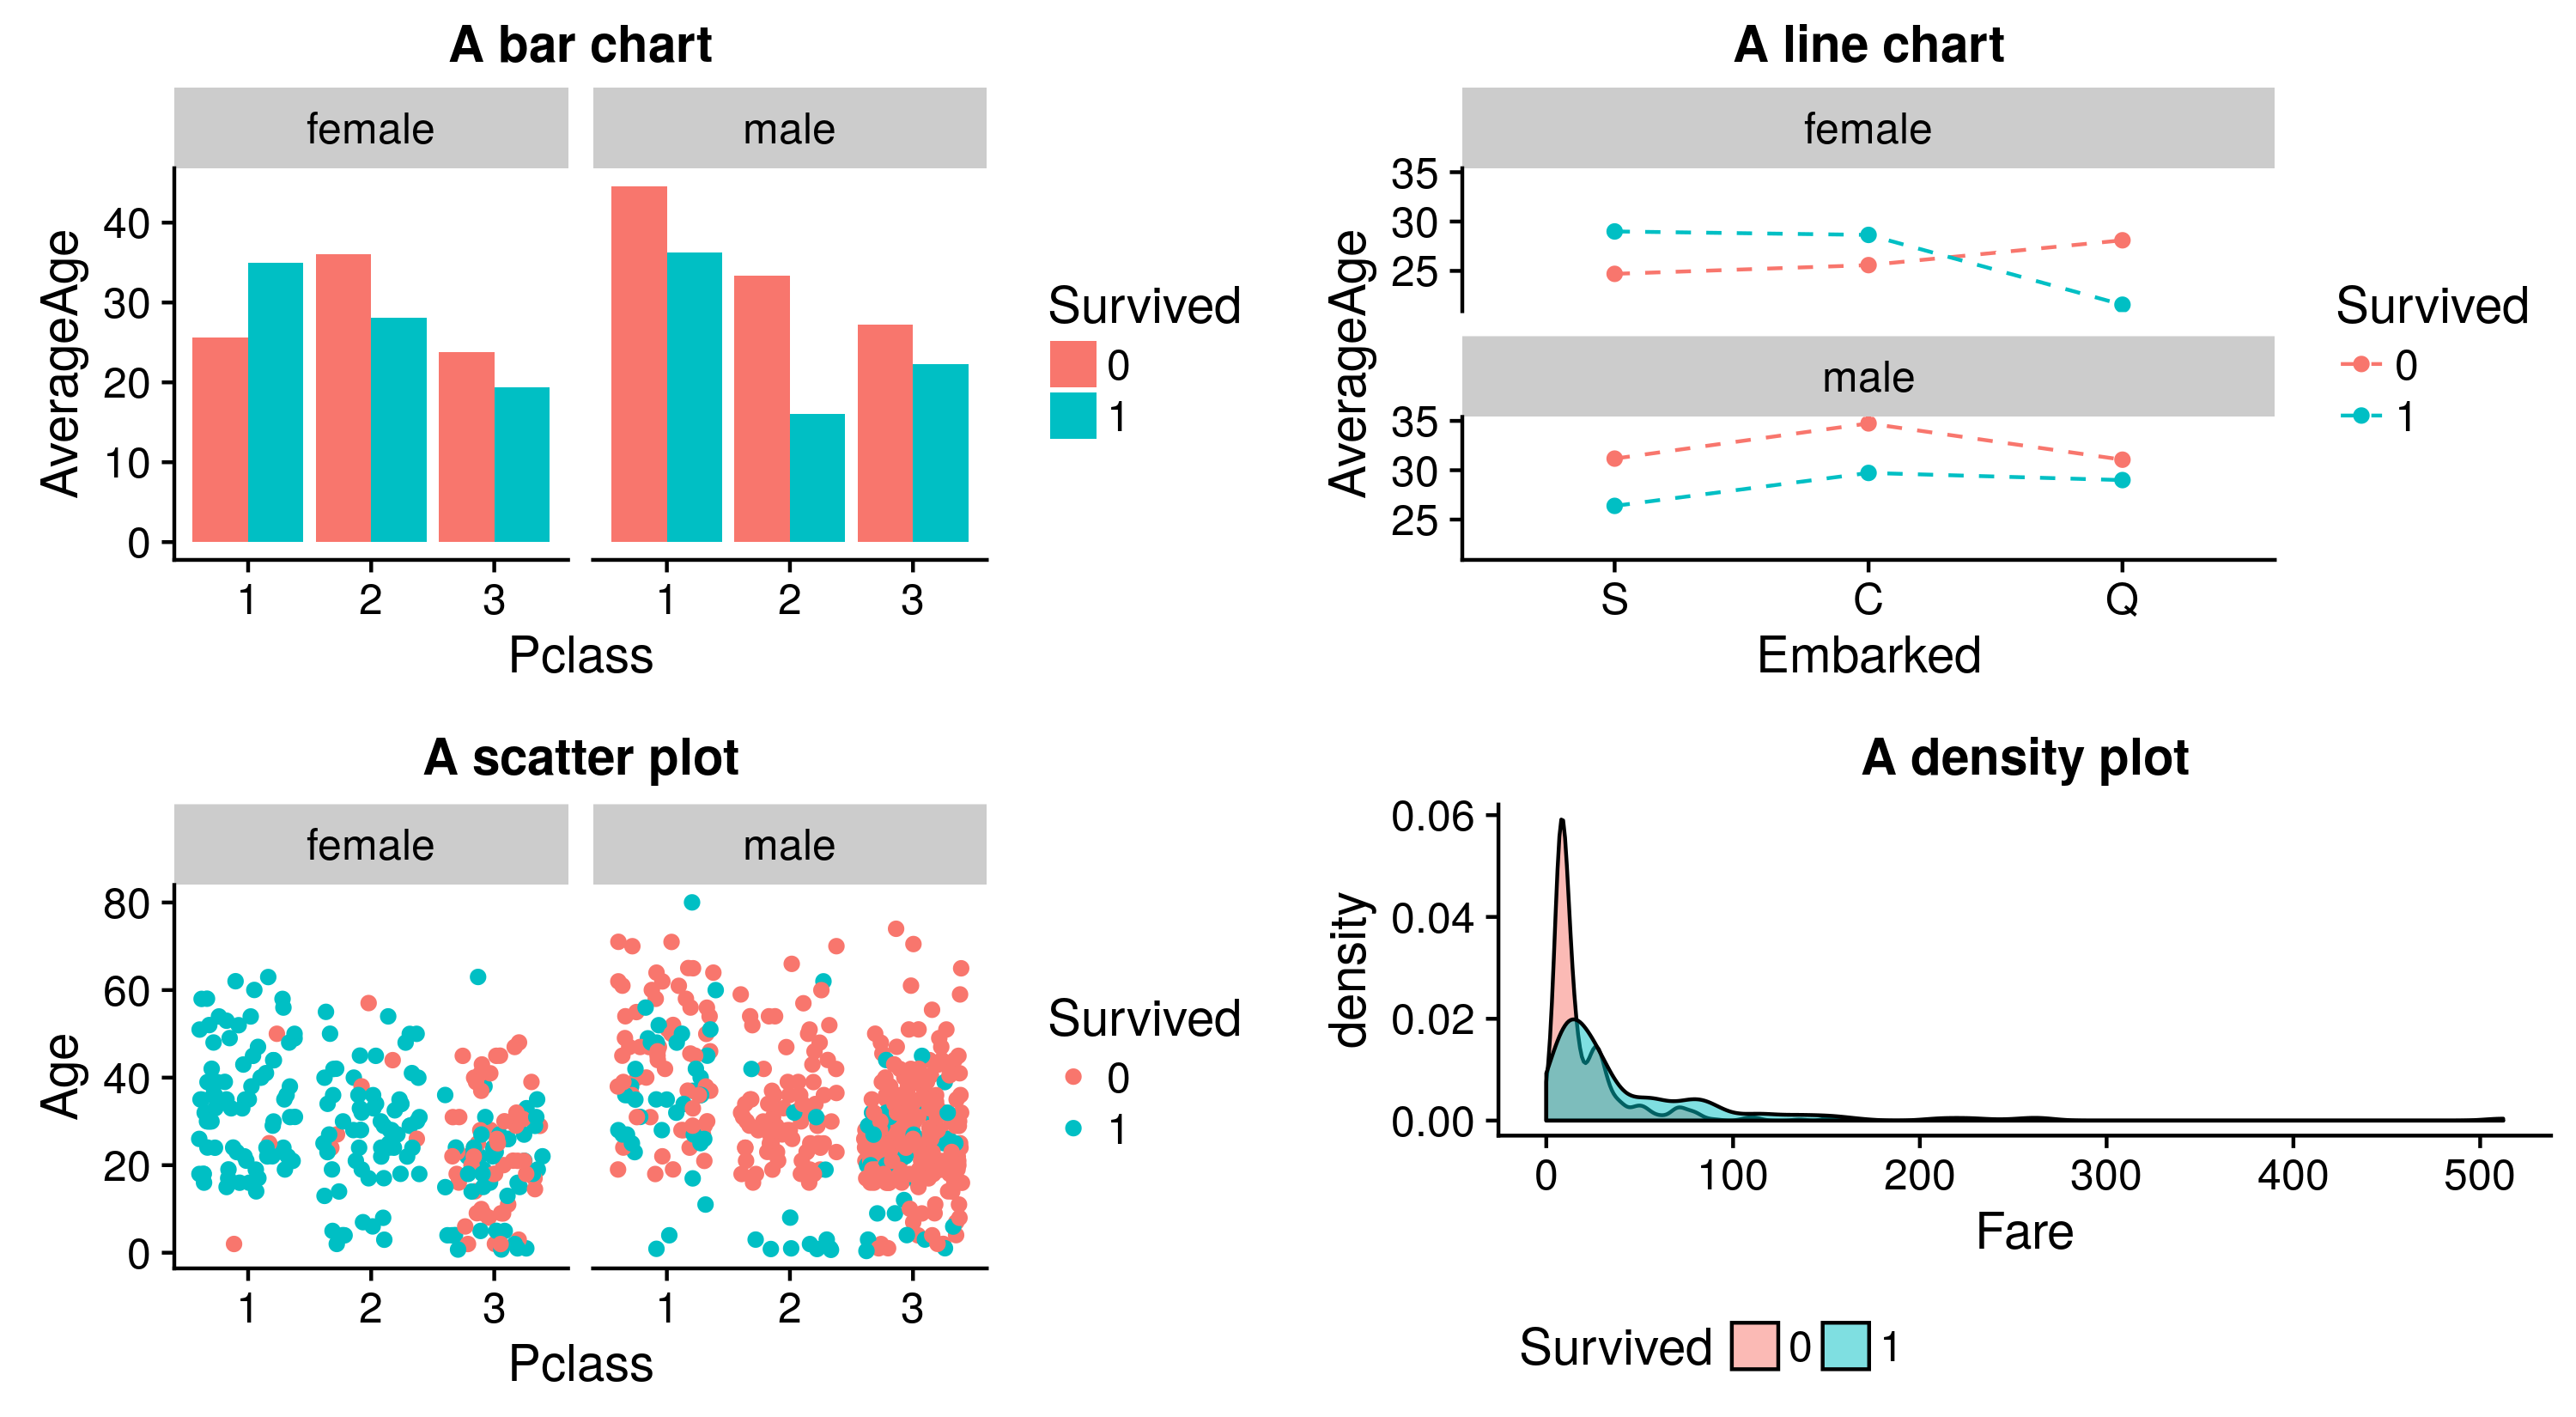

Write the R code that produced this figure.
library("tidyverse")
library("titanic")
library("cowplot")

df <- titanic_train %>% as_tibble() %>%
  mutate_at(vars(PassengerId, Survived, Pclass), as.factor)

p_barchart <- df %>%
  group_by(Pclass, Survived, Sex) %>%
  summarise(AverageAge = mean(Age, na.rm = TRUE)) %>%
  ggplot(aes(x = Pclass, y = AverageAge,
             fill = Survived)) +
  geom_col(position = "dodge") +
  facet_wrap(~ Sex) +
  labs(title = "A bar chart")

p_linechart <- df %>%
  filter(Embarked != "") %>%
  mutate(Embarked = Embarked %>% factor(levels = c("S", "C", "Q"))) %>%
  group_by(Survived, Sex, Embarked) %>%
  summarise(AverageAge = mean(Age, na.rm = TRUE)) %>%
  ggplot(aes(x = Embarked, y = AverageAge,
             colour = Survived, group = Survived)) +
  geom_point() + geom_line(linetype = 2) +
  facet_wrap(~ Sex, ncol = 1) +
  labs(title = "A line chart")

p_scatterplot <- df %>%
  ggplot(aes(x = Pclass, y = Age)) +
  facet_wrap(~ Sex, nrow = 1) +
  geom_jitter(aes(colour = Survived)) +
  labs(title = "A scatter plot")


p_density <- df %>%
  ggplot(aes(x = Fare)) +
  geom_density(aes(fill = Survived), alpha = 0.5) +
  labs(title = "A density plot") +
  theme(legend.position = "bottom")


p <- ggdraw() +
  draw_plot(p_barchart, 0.00, 0.50, 0.50, 0.50) +
  draw_plot(p_linechart, 0.50, 0.50, 0.50, 0.50) +
  draw_plot(p_scatterplot, 0.00, 0.00, 0.50, 0.50) +
  draw_plot(p_density, 0.50, 0.00, 0.50, 0.50)


p %>%
  ggsave(filename = "exercise-figures.png",
         height = 5.5, width = 10)
